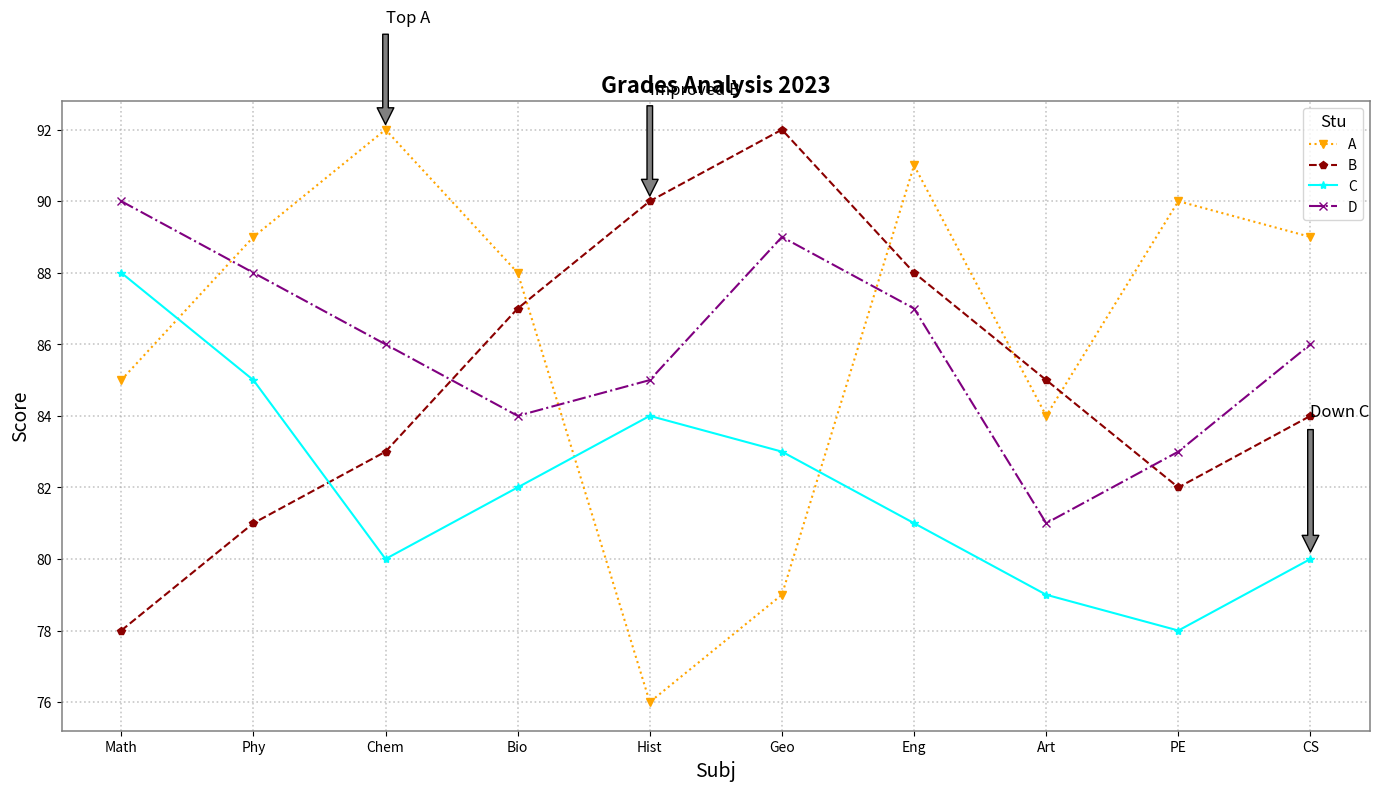

Write Python code to recreate this figure.
import matplotlib.pyplot as plt
import numpy as np

subjects = ['Math', 'Phy', 'Chem', 'Bio', 'Hist', 'Geo', 'Eng', 'Art', 'PE', 'CS']
student_A_grades = [85, 89, 92, 88, 76, 79, 91, 84, 90, 89]
student_B_grades = [78, 81, 83, 87, 90, 92, 88, 85, 82, 84]
student_C_grades = [88, 85, 80, 82, 84, 83, 81, 79, 78, 80]
student_D_grades = [90, 88, 86, 84, 85, 89, 87, 81, 83, 86]

fig, ax = plt.subplots(figsize=(14, 8))

ax.plot(subjects, student_A_grades, marker='v', linestyle=':', color='orange', label='A')
ax.plot(subjects, student_B_grades, marker='p', linestyle='--', color='darkred', label='B')
ax.plot(subjects, student_C_grades, marker='*', linestyle='-', color='cyan', label='C')
ax.plot(subjects, student_D_grades, marker='x', linestyle='-.', color='purple', label='D')

ax.set_title('Grades Analysis 2023', fontsize=16, fontweight='bold')
ax.set_xlabel('Subj', fontsize=14)
ax.set_ylabel('Score', fontsize=14)

ax.legend(title='Stu', fontsize=10, title_fontsize=12, loc='upper right')

ax.grid(True, linestyle=':', linewidth=1.2, alpha=0.7)

for spine in ax.spines.values():
    spine.set_edgecolor('grey')
    spine.set_linewidth(1.1)

ax.annotate('Top A', xy=('Chem', 92), xytext=('Chem', 95), arrowprops=dict(facecolor='grey', shrink=0.05), fontsize=12)
ax.annotate('Improved B', xy=('Hist', 90), xytext=('Hist', 93), arrowprops=dict(facecolor='grey', shrink=0.05), fontsize=12)
ax.annotate('Down C', xy=('CS', 80), xytext=('CS', 84), arrowprops=dict(facecolor='grey', shrink=0.05), fontsize=12)

plt.tight_layout()
plt.show()
